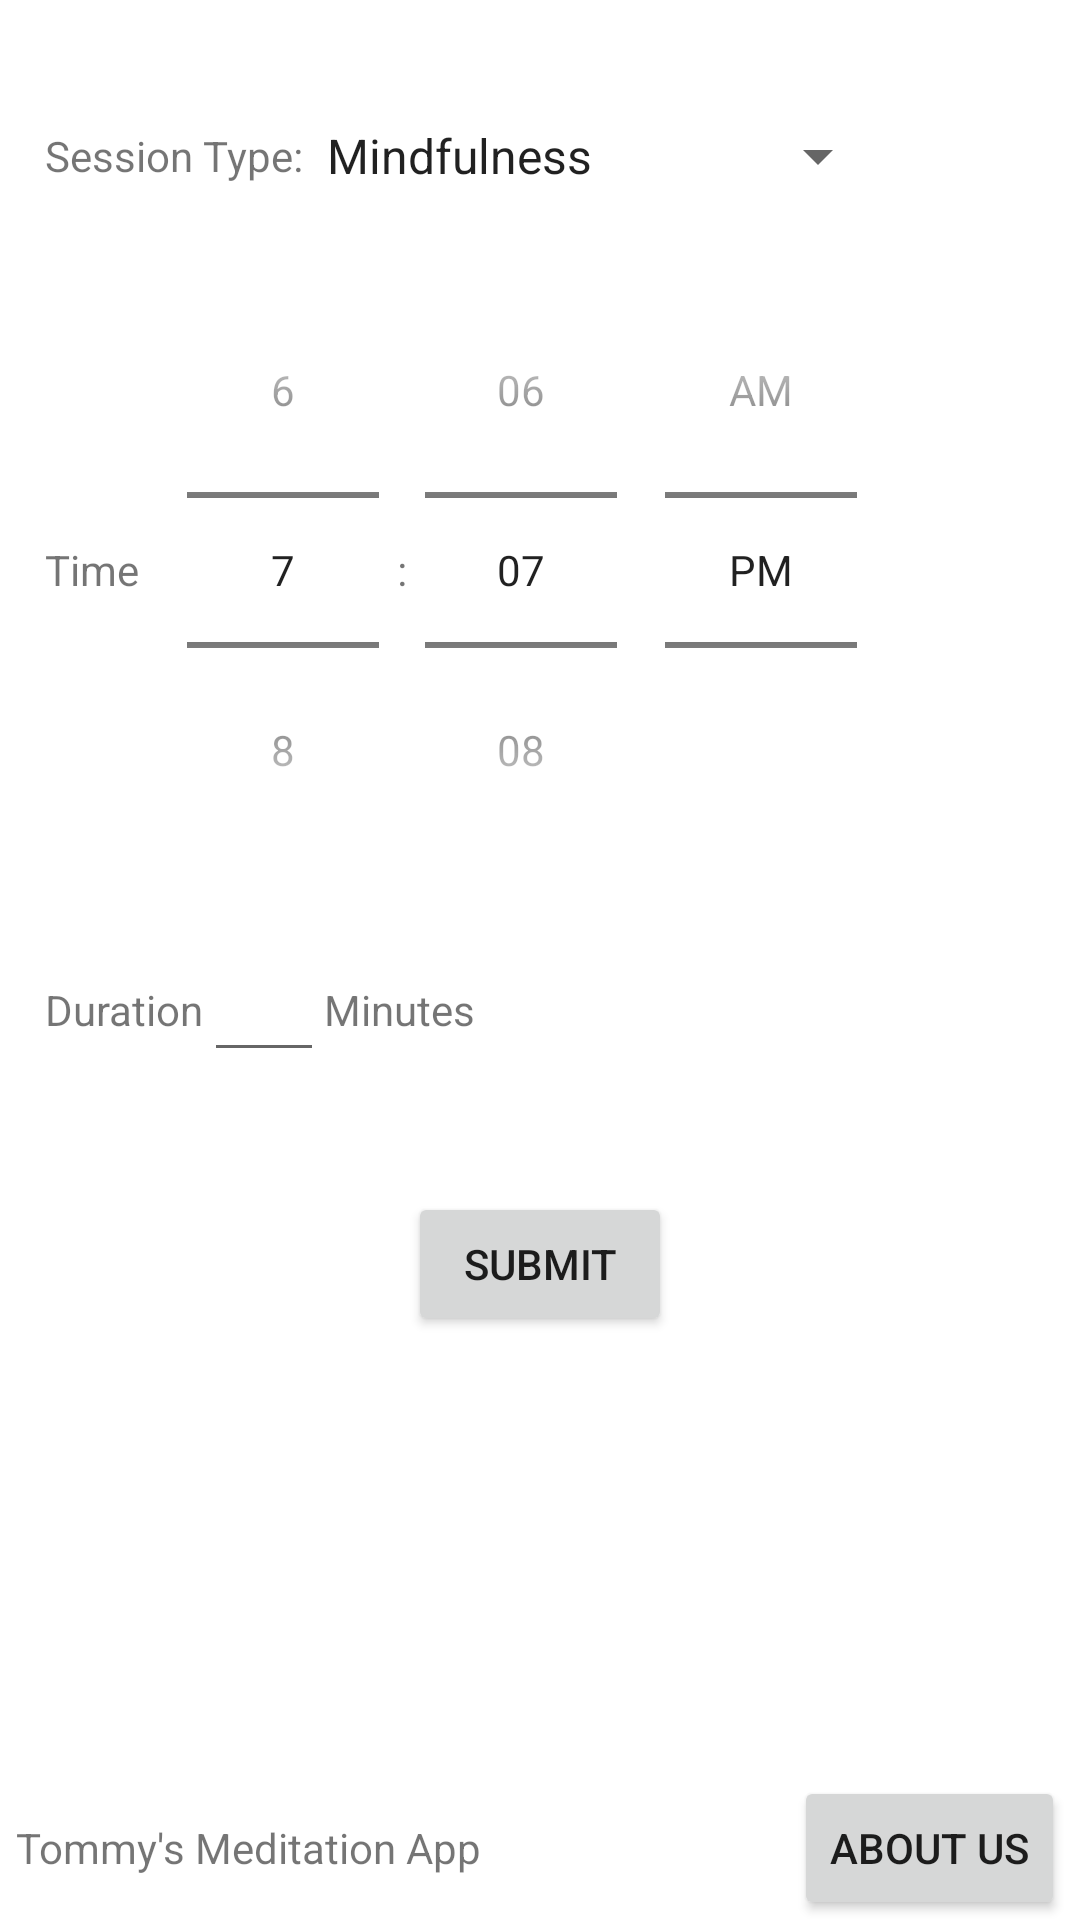

This screen was rendered from an Android layout file. Write that file and the resources it references.
<!-- AndroidManifest.xml: application theme AppTheme -->
<!-- res/layout/activity_add_session.xml -->
<?xml version="1.0" encoding="utf-8"?>
<RelativeLayout xmlns:android="http://schemas.android.com/apk/res/android"
    xmlns:app="http://schemas.android.com/apk/res-auto"
    xmlns:tools="http://schemas.android.com/tools"
    android:layout_width="match_parent"
    android:layout_height="match_parent"
    tools:context=".AddSessionActivity"
    android:id="@+id/rlAddSession">

    <LinearLayout
        android:id="@+id/llSessionType"
        android:layout_width="match_parent"
        android:layout_height="wrap_content"
        android:orientation="horizontal"
        android:layout_marginTop="40dp"
        android:layout_marginStart="15dp"
        android:gravity="center_vertical">

        <TextView
            android:id="@+id/tvSessionType"
            android:layout_width="wrap_content"
            android:layout_height="wrap_content"
            android:text="Session Type:"/>

        <Spinner
            android:id="@+id/spnSessionTypes"
            android:layout_width="wrap_content"
            android:layout_height="wrap_content"
            android:entries="@array/session_types"/>

    </LinearLayout>

    <LinearLayout
        android:id="@+id/llTime"
        android:layout_width="match_parent"
        android:layout_height="wrap_content"
        android:layout_below="@+id/llSessionType"
        android:orientation="horizontal"
        android:layout_marginTop="20dp"
        android:layout_marginStart="15dp"
        android:gravity="center_vertical">
        <TextView
            android:layout_width="wrap_content"
            android:layout_height="wrap_content"
            android:text="Time"
            android:layout_below="@id/llSessionType"/>

        <TimePicker
            android:id="@+id/tpTime"
            android:layout_width="wrap_content"
            android:layout_height="wrap_content"
            android:timePickerMode="spinner"
            android:format24Hour="HH:mm"/>


    </LinearLayout>

    <LinearLayout
        android:id="@+id/llDuration"
        android:layout_width="match_parent"
        android:layout_height="wrap_content"
        android:layout_below="@+id/llTime"
        android:orientation="horizontal"
        android:layout_marginTop="20dp"
        android:layout_marginStart="15dp"
        android:gravity="center_vertical">
        <TextView
            android:layout_width="wrap_content"
            android:layout_height="wrap_content"
            android:text="Duration"
            android:layout_below="@id/llSound"/>

        <EditText
            android:id="@+id/edtDuration"
            android:layout_width="40dp"
            android:layout_height="wrap_content"
            android:inputType="number"/>

        <TextView
            android:layout_width="wrap_content"
            android:layout_height="wrap_content"
            android:text="Minutes"/>

        <TextView
            android:layout_width="wrap_content"
            android:layout_height="wrap_content"
            android:textColor="@color/red"
            android:id="@+id/tvError"
            android:text="Please ensure your\ninputs are valid"
            android:visibility="gone"
            android:layout_marginLeft="50dp"/>


    </LinearLayout>

    <Button
        android:layout_width="wrap_content"
        android:layout_height="wrap_content"
        android:text="Submit"
        android:id="@+id/btnSubmit"
        android:layout_below="@id/llDuration"
        android:layout_centerHorizontal="true"
        android:layout_marginTop="40dp"/>

    <include layout="@layout/footer"/>

</RelativeLayout>
<!-- res/layout/footer.xml (included above) -->
<?xml version="1.0" encoding="utf-8"?>
<RelativeLayout xmlns:android="http://schemas.android.com/apk/res/android"
    android:layout_width="match_parent"
    android:layout_height="wrap_content"
    android:layout_alignParentBottom="true">

    <TextView
        android:id="@+id/tvFooter"
        android:layout_width="wrap_content"
        android:layout_height="wrap_content"
        android:text="Tommy's Meditation App"
        android:gravity="right"
        android:layout_centerVertical="true"
        android:layout_marginStart="5dp"/>
    <Button
        android:layout_width="wrap_content"
        android:layout_height="wrap_content"
        android:id="@+id/btnAbout"
        android:text="About us"
        android:layout_alignParentEnd="true"
        android:layout_marginEnd="5dp"
        android:onClick="onAboutButtonClick"
        />

</RelativeLayout>
<!-- resources referenced by this layout -->
<resources>
  <string-array name="session_types">
          <item value="mindfulness">Mindfulness</item>
          <item value="breathing">Breathing Exercise</item>
      </string-array>
  <color name="red">#FF0000</color>
  <style name="AppTheme" parent="Theme.MaterialComponents.Light">
          
      </style>
</resources>
